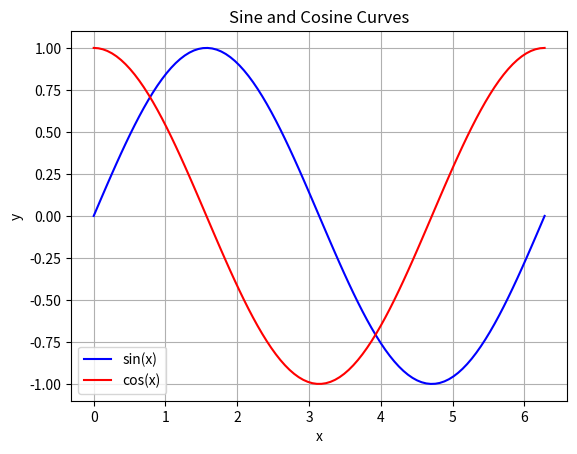

Python code for this plot:
import numpy as np
import matplotlib.pyplot as plt

x = np.linspace(0, 2 * np.pi, 100)
sinValues = np.sin(x)
cosValues = np.cos(x)

plt.plot(x, sinValues, color="blue", label="sin(x)")
plt.plot(x, cosValues, color="red", label="cos(x)")
plt.title("Sine and Cosine Curves")
plt.xlabel("x")
plt.ylabel("y")
plt.legend()
plt.grid(True)
plt.show()
